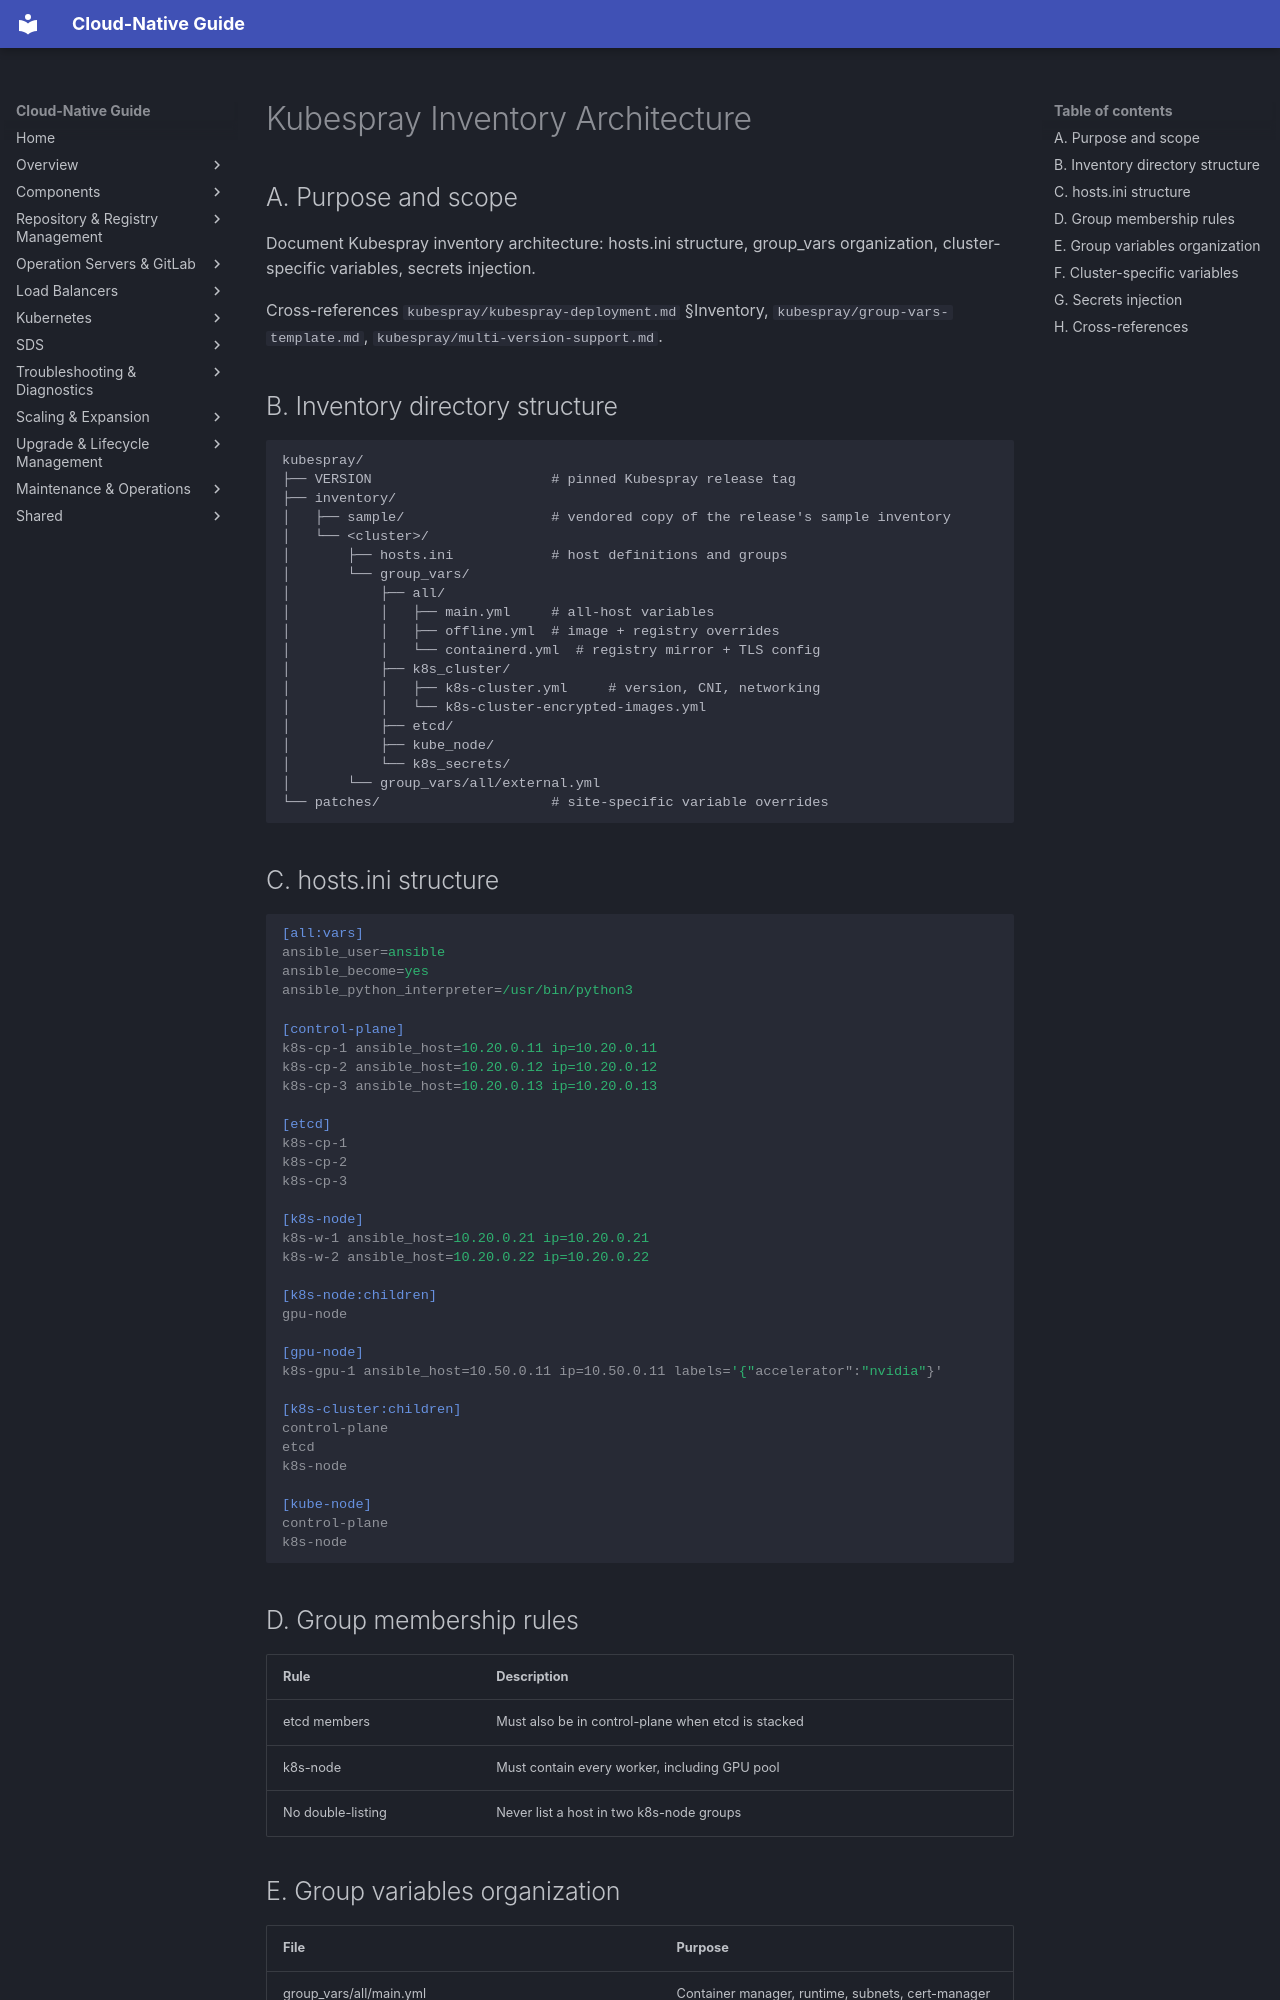

repository: DavoudTeimouri/cloud-native-guide · page: kubespray/inventory-architecture/index.html · generator: mkdocs

# Kubespray Inventory Architecture

## A. Purpose and scope

Document Kubespray inventory architecture: hosts.ini structure, group_vars organization, cluster-specific variables, secrets injection.

Cross-references `kubespray/kubespray-deployment.md` §Inventory, `kubespray/group-vars-template.md`, `kubespray/multi-version-support.md`.

## B. Inventory directory structure

```
kubespray/
├── VERSION                      # pinned Kubespray release tag
├── inventory/
│   ├── sample/                  # vendored copy of the release's sample inventory
│   └── <cluster>/
│       ├── hosts.ini            # host definitions and groups
│       └── group_vars/
│           ├── all/
│           │   ├── main.yml     # all-host variables
│           │   ├── offline.yml  # image + registry overrides
│           │   └── containerd.yml  # registry mirror + TLS config
│           ├── k8s_cluster/
│           │   ├── k8s-cluster.yml     # version, CNI, networking
│           │   └── k8s-cluster-encrypted-images.yml
│           ├── etcd/
│           ├── kube_node/
│           └── k8s_secrets/
│       └── group_vars/all/external.yml
└── patches/                     # site-specific variable overrides
```

## C. hosts.ini structure

```ini
[all:vars]
ansible_user=ansible
ansible_become=yes
ansible_python_interpreter=/usr/bin/python3

[control-plane]
k8s-cp-1 ansible_host=10.20.0.11 ip=10.20.0.11
k8s-cp-2 ansible_host=10.20.0.12 ip=10.20.0.12
k8s-cp-3 ansible_host=10.20.0.13 ip=10.20.0.13

[etcd]
k8s-cp-1
k8s-cp-2
k8s-cp-3

[k8s-node]
k8s-w-1 ansible_host=10.20.0.21 ip=10.20.0.21
k8s-w-2 ansible_host=10.20.0.22 ip=10.20.0.22

[k8s-node:children]
gpu-node

[gpu-node]
k8s-gpu-1 ansible_host=10.50.0.11 ip=10.50.0.11 labels='{"accelerator":"nvidia"}'

[k8s-cluster:children]
control-plane
etcd
k8s-node

[kube-node]
control-plane
k8s-node
```

## D. Group membership rules

| Rule | Description |
|------|-------------|
| etcd members | Must also be in control-plane when etcd is stacked |
| k8s-node | Must contain every worker, including GPU pool |
| No double-listing | Never list a host in two k8s-node groups |
